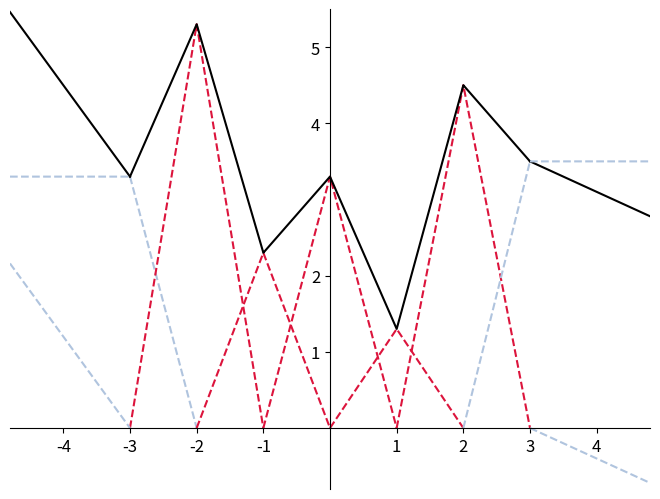

The matplotlib source for this figure:
#!python
'''
This script is illustrative. It plots an example of a deepspline
along with its B-spline and boundary basis elements.
Please run script with --help for argument details.
'''

import os
import argparse
import matplotlib.pyplot as plt
import numpy as np
from scipy.interpolate import interp1d


def Bspline(x, center=0, grid=1, coeff=1, mode='both'):
    """
    Evaluates a B-spline basis element at x.

    Args:
        x (np.array): input locations.
        center (float): center of the basis function.
        grid (float): grid spacing (determines width of B-spline).
        coeff (float): coefficient of the B-spline (height).

    Returns:
        y (np.array): of the same size as x.
    """
    assert mode in ['both', 'left', 'right']
    y = np.zeros(x.shape)

    if not (mode == 'right'):
        left_idx = (x > (center - grid)) * (x <= center)
        y[left_idx] = (x[left_idx] - (center - grid)) / grid

    if not (mode == 'left'):
        right_idx = (x < (center + grid)) * (x >= center)
        y[right_idx] = ((center + grid) - x[right_idx]) / grid

    return y * coeff  # basis * coefficient


def plot_deepspline_basis(args):
    """
    Args:
        args: verified arguments from arparser
    """
    plt.figure()
    ax = plt.gca()

    # (B-spline expansion range, grid spacing,
    #  nb. plot points, extrapolation range)
    range_, grid, nb_points, extrap = 3, 1, 10001, 2
    # the total plot x axis range is then [-5, 5] = [-(range_+extrap),
    # (range+extrap)]

    # for B-spline expansion
    x_middle = np.linspace(-range_, range_, nb_points)
    # for linear extrapolations outside B-spline range
    x_left = np.linspace(-(range_ + extrap), -range_, nb_points)
    x_right = np.linspace(range_, (range_ + extrap), nb_points)

    # grid for plotting B-spline elements in [-3, 3]
    grid_points = np.arange(-range_ - 1, range_ + 2, grid)
    # grid for plotting boundary elements in [-5, -3] and [3, 5]
    left_grid_points = np.arange(-(range_ + extrap), -range_ + 1, grid)
    right_grid_points = np.arange(range_, range_ + extrap + 1, grid)

    # B-spline coefficients
    coeff = np.array([4.5, 3.3, 5.3, 2.3, 3.3, 1.3, 4.5, 3.5, 3.1])

    # left and right linear extrapolations at grid locations in [-5, -3] and
    # [3, 5]
    left_extrap = (coeff[0] - coeff[1]) * \
        np.array(list(range(0, extrap + 1)))[::-1] + coeff[1]
    right_extrap = (coeff[-1] - coeff[-2]) * \
        np.array(list(range(0, extrap + 1))) + coeff[-2]

    # values of boundary basis at grid locations in [-5, -3] and [3, 5]
    right_straight = np.ones(extrap + 1) * coeff[-2]
    left_straight = np.ones(extrap + 1) * coeff[1]
    left_relu = (coeff[0] - coeff[1]) * \
        np.array(list(range(0, extrap + 1)))[::-1]
    right_relu = (coeff[-1] - coeff[-2]) * np.array(list(range(0, extrap + 1)))

    # B-spline expansion function
    f = interp1d(grid_points, coeff)

    # extrapolation functions
    f_left = interp1d(left_grid_points, left_extrap)
    f_right = interp1d(right_grid_points, right_extrap)

    # boundary functions
    f_left_straight = interp1d(left_grid_points, left_straight)
    f_right_straight = interp1d(right_grid_points, right_straight)
    f_left_relu = interp1d(left_grid_points, left_relu)
    f_right_relu = interp1d(right_grid_points, right_relu)

    # Move left y-axis and bottom x-axis to centre, passing through (0,0)
    ax.spines['left'].set_position('center')
    ax.spines['bottom'].set_position('zero')

    # Eliminate upper and right axes
    ax.spines['right'].set_color('none')
    ax.spines['top'].set_color('none')

    # Show ticks in the left and lower axes only
    ax.yaxis.set_ticks_position('left')
    ax.set_yticks([1, 2, 4, 5])
    ax.set_xticks([-4, -3, -2, -1, 1, 2, 3, 4])
    ax.set_xticklabels(np.concatenate((np.arange(-4, 0), np.arange(1, 5))),
                       fontdict={
                           'horizontalalignment': 'center',
                           'fontsize': 10},
                       minor=False)

    ax.tick_params(axis='both', which='major', labelsize=12)
    ax.tick_params(axis='both', which='minor', labelsize=12)

    # draw B-spline (triangular-shaped) basis elements
    for i, center in enumerate(grid_points):
        mode = 'both'
        if i == 0 or i == (grid_points.shape[0] - 1):
            # skip (boundaries)
            continue
        elif i == 1:
            # first B-spline basis: only right part is drawn
            mode = 'right'
        elif i == (grid_points.shape[0] - 2):
            # last B-spline basis: only left part is drawn
            mode = 'left'

        # evaluate B-spline basis element on a grid
        bspline_x = np.linspace(-(range_ + 2) + i * grid,
                                -(range_ + 2) + (i + 2) * grid, nb_points)
        bspline_y = Bspline(bspline_x, center, grid, coeff[i], mode=mode)

        if mode == 'left':
            center_idx = bspline_x.shape[0] // 2
            # draws right part of first B-spline basis elemnt
            plt.plot(bspline_x[:center_idx:],
                     bspline_y[:center_idx:],
                     color='lightsteelblue',
                     ls='--')
        elif mode == 'right':
            center_idx = bspline_x.shape[0] // 2
            # draws left part of first B-spline basis elemnt
            plt.plot(bspline_x[center_idx::],
                     bspline_y[center_idx::],
                     color='lightsteelblue',
                     ls='--')
        else:
            # draws full B-spline basis elemnt
            plt.plot(bspline_x, bspline_y, color='crimson', ls='--')

    # plot B-spline expansion
    plt.plot(x_middle, f(x_middle), color='black')
    # plot linear extrapolations
    plt.plot(x_left, f_left(x_left), color='black')
    plt.plot(x_right, f_right(x_right), color='black')

    # plot boundary elements
    plt.plot(x_left, f_left_straight(x_left), color='lightsteelblue', ls='--')
    plt.plot(x_right,
             f_right_straight(x_right),
             color='lightsteelblue',
             ls='--')
    plt.plot(x_left, f_left_relu(x_left), color='lightsteelblue', ls='--')
    plt.plot(x_right, f_right_relu(x_right), color='lightsteelblue', ls='--')

    plt.xlim(-(range_ + extrap - 0.2), (range_ + extrap - 0.2))
    plt.ylim(-0.8, 5.5)
    plt.gca().set_position([0, 0, 1, 1])

    if args.save_dir is not None:
        plt.savefig(os.path.join(args.save_dir, 'deepspline_basis.png'))

    plt.show()


if __name__ == "__main__":

    # parse arguments
    parser = argparse.ArgumentParser(
        description='Plot finite spline representation.',
        formatter_class=argparse.ArgumentDefaultsHelpFormatter)

    parser.add_argument(
        '--save_dir',
        metavar='[STR]',
        type=str,
        help='directory for saving plots. If not given, plots are not saved.')

    args = parser.parse_args()

    if args.save_dir is not None and not os.path.isdir(args.save_dir):
        raise OSError(f'Save directory {args.save_dir} does not exist.')

    plot_deepspline_basis(args)
